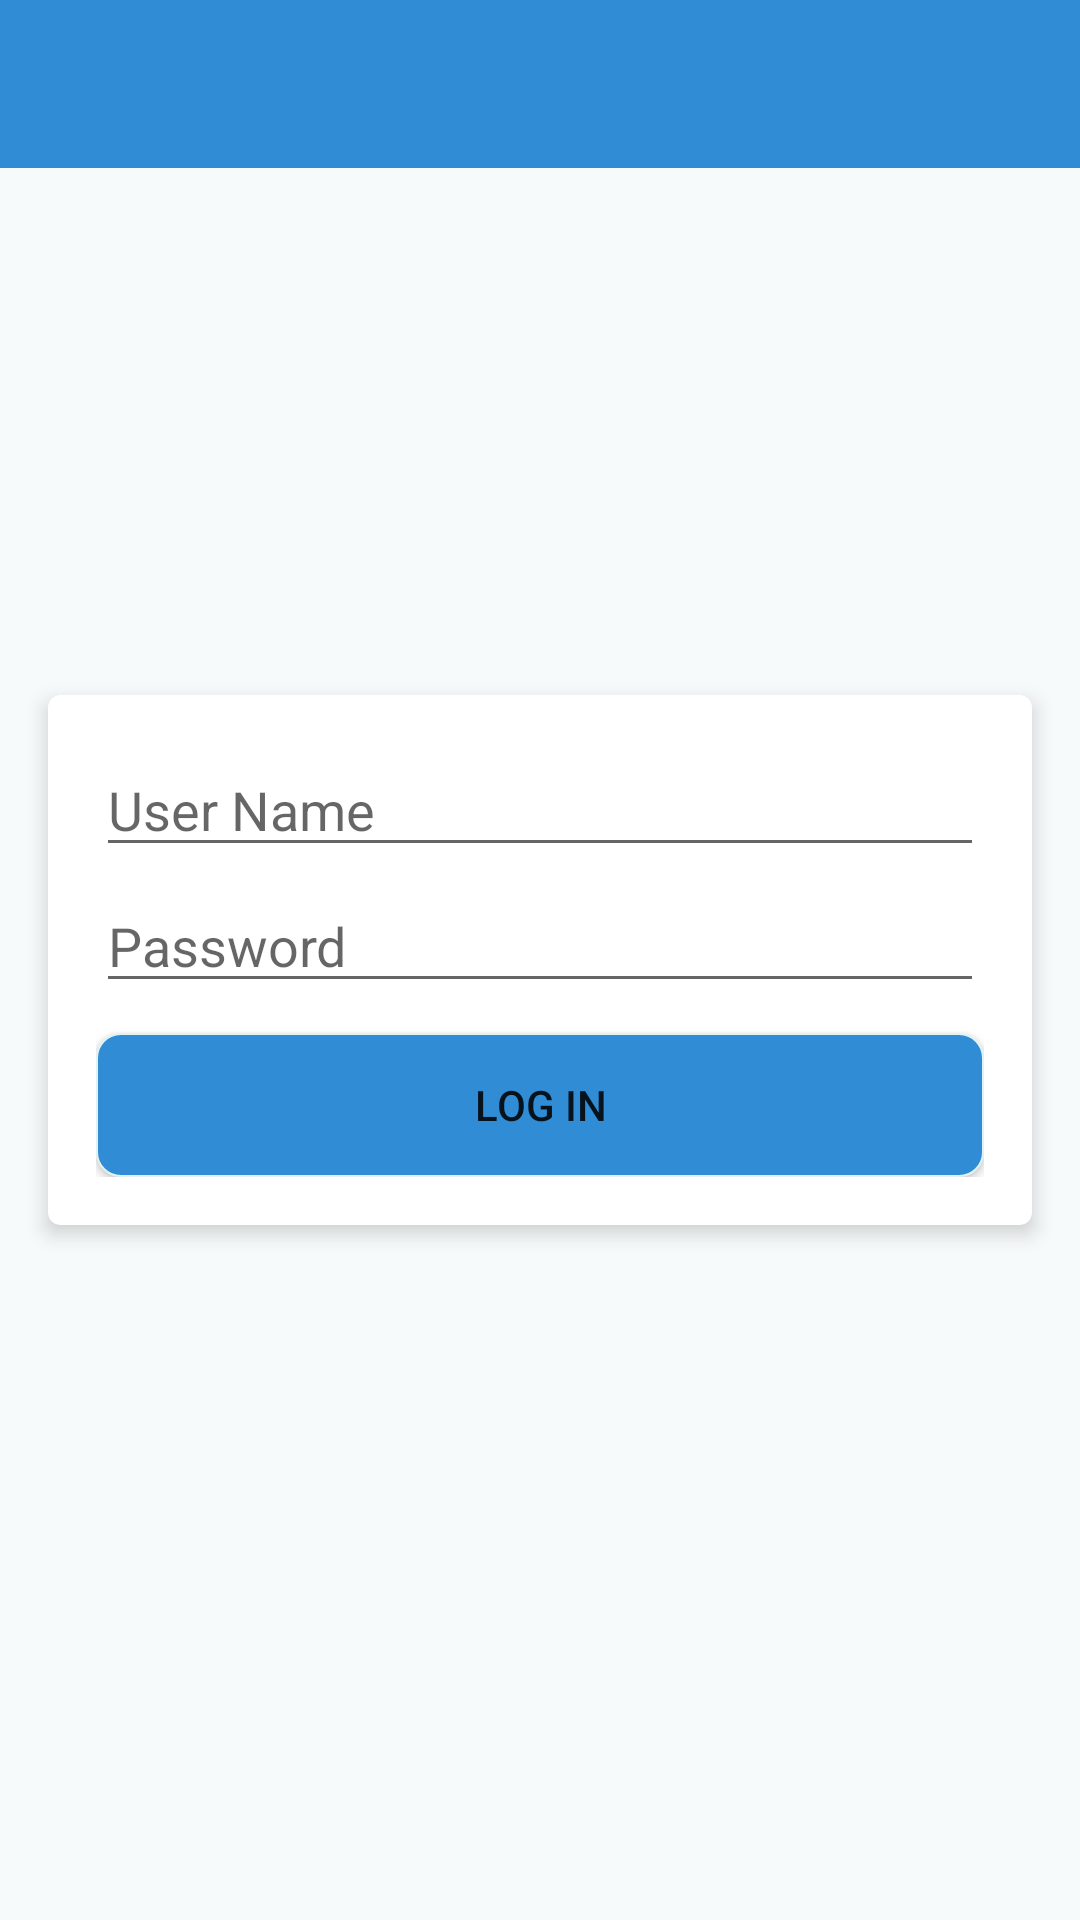

This screen was rendered from an Android layout file. Write that file and the resources it references.
<!-- AndroidManifest.xml: application theme AppTheme -->
<!-- res/layout/activity_login.xml -->
<?xml version="1.0" encoding="utf-8"?>
<RelativeLayout xmlns:android="http://schemas.android.com/apk/res/android"
    xmlns:card_view="http://schemas.android.com/apk/res-auto"


    android:layout_width="match_parent"
    android:layout_height="match_parent"
    android:background="@color/backgroundColor"
    >

    <include
        android:id="@+id/toolbar"
        layout="@layout/toolbar_layout" />

    <android.support.v7.widget.CardView
        android:layout_width="match_parent"
        android:layout_height="wrap_content"
        android:layout_centerInParent="true"
        android:layout_margin="16dp"
        card_view:cardPreventCornerOverlap="false"
        card_view:cardBackgroundColor="@android:color/white"
        card_view:cardCornerRadius="4dp"
        card_view:cardElevation="4dp">

        <LinearLayout
            android:layout_width="match_parent"
            android:layout_height="wrap_content"
            android:orientation="vertical"
            android:padding="16dp">

            <EditText
                android:id="@+id/userNameEdt"
                android:layout_width="match_parent"
                android:layout_height="wrap_content"
                android:layout_marginBottom="4dp"
                android:hint="User Name"
                android:paddingStart="4dp"
                android:paddingEnd="4dp"
                 />

            <EditText
                android:id="@+id/passEdt"
                android:inputType="textPassword"
                android:layout_width="match_parent"
                android:layout_height="wrap_content"
                android:layout_marginBottom="10dp"
                android:hint="Password"
                android:paddingStart="4dp"
                android:paddingEnd="4dp" />

            <Button
                android:id="@+id/loginBtn"
                android:background="@drawable/button_effect"
                android:text="Log In"
                android:layout_width="match_parent"
                android:layout_height="wrap_content" />

        </LinearLayout>

    </android.support.v7.widget.CardView>


</RelativeLayout>
<!-- res/layout/toolbar_layout.xml (included above) -->
<?xml version="1.0" encoding="utf-8"?>
<android.support.v7.widget.Toolbar
    xmlns:android="http://schemas.android.com/apk/res/android"
    xmlns:app="http://schemas.android.com/apk/res-auto"
    android:layout_width="match_parent"
    android:layout_height="?attr/actionBarSize"
    android:background="@color/colorPrimary"
    app:titleTextColor="@color/colorPrimaryDark"
    app:theme="@style/ToolbarColoredBackArrow"
    app:popupTheme="@style/AppTheme"
    ></android.support.v7.widget.Toolbar>
<!-- resources referenced by this layout -->
<resources>
  <color name="backgroundColor">#f7fafa</color>
  <color name="colorPrimary">#2F8CD5</color>
  <color name="colorPrimaryDark">#1F3D7A</color>
  <!-- drawable button_effect (drawable) -->
  <?xml version="1.0" encoding="utf-8"?>
  <selector xmlns:android="http://schemas.android.com/apk/res/android">
      <item android:state_pressed="true">
  
          <shape xmlns:android="http://schemas.android.com/apk/res/android">
              <solid android:color="@color/color_btn_bg2" />
              <stroke android:width="0.7dp" android:color="@color/containerColor" />
              <corners android:radius="8dp">
  
              </corners>
          </shape>
      </item>
      <item android:state_enabled="true">
  
          <shape xmlns:android="http://schemas.android.com/apk/res/android">
              <solid android:color="@color/color_btn_bg1" />
              <stroke android:width="0.7dp" android:color="@color/containerColor" />
              <corners android:radius="8dp">
  
              </corners>
          </shape>
      </item>
  
      <item android:state_enabled="false">
          <shape xmlns:android="http://schemas.android.com/apk/res/android">
              <solid android:color="@color/color_btn_bg2" />
              <stroke android:width="0.7dp" android:color="@color/containerColor" />
              <corners android:radius="8dp">
  
              </corners>
          </shape>
      </item>
  
  
  </selector>
  <style name="AppTheme" parent="AppTheme.base" />
  <style name="ToolbarColoredBackArrow" parent="AppTheme">
          <item name="android:textColorSecondary">@color/colorPrimaryDark</item>
      </style>
  <color name="color_btn_bg2">#b2badf</color>
  <color name="containerColor">#E0F2F1</color>
  <color name="color_btn_bg1">#2F8CD5</color>
  <style name="AppTheme.base" parent="Theme.AppCompat.Light.NoActionBar">
          
          <item name="colorPrimary">@color/colorPrimary</item>
          <item name="colorPrimaryDark">@color/colorPrimaryDark</item>
          <item name="colorAccent">@color/colorAccent</item>
          <item name="drawerArrowStyle">@style/DrawerArrowStyle</item>
  
  
      </style>
  <color name="colorAccent">#2F8CD5</color>
  <style name="DrawerArrowStyle" parent="@style/Widget.AppCompat.DrawerArrowToggle">
          <item name="spinBars">true</item>
          <item name="color">@android:color/black</item>
      </style>
</resources>
